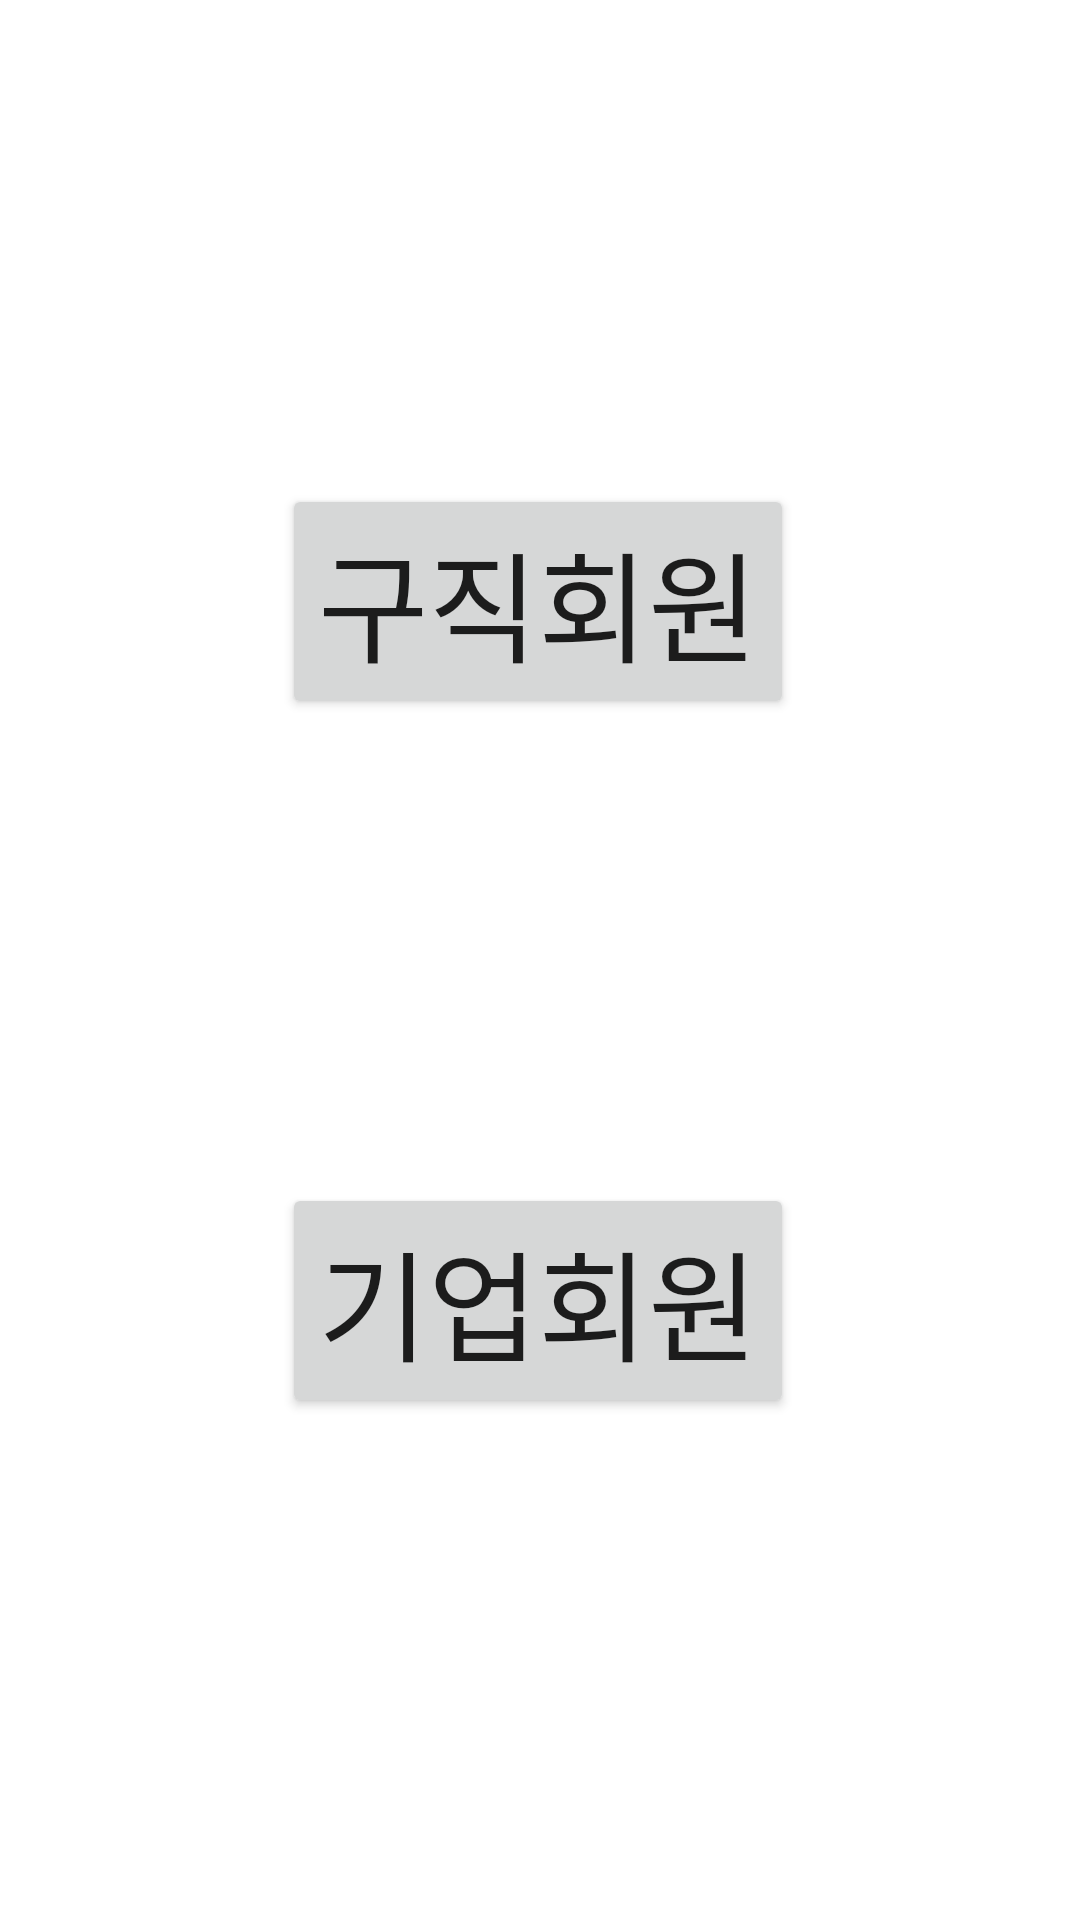

Layout XML and referenced resources for this Android screen:
<!-- AndroidManifest.xml: application theme Theme.EveryoneJob -->
<!-- res/layout/choosingthesortofmembers.xml -->
<?xml version="1.0" encoding="utf-8"?>
<androidx.constraintlayout.widget.ConstraintLayout xmlns:android="http://schemas.android.com/apk/res/android"
    xmlns:app="http://schemas.android.com/apk/res-auto"
    xmlns:tools="http://schemas.android.com/tools"
    android:layout_width="match_parent"
    android:layout_height="match_parent"


    >

    <Button
        android:id="@+id/buttonforseeker"
        android:layout_width="wrap_content"
        android:layout_height="wrap_content"
        android:text="구직회원"
        android:textSize="40dp"

        app:layout_constraintBottom_toBottomOf="parent"
        app:layout_constraintEnd_toEndOf="parent"
        app:layout_constraintHorizontal_bias="0.497"
        app:layout_constraintStart_toStartOf="parent"
        app:layout_constraintTop_toTopOf="parent"
        app:layout_constraintVertical_bias="0.287" />

    <Button
        android:id="@+id/buttonforcompany"
        android:layout_width="wrap_content"
        android:layout_height="wrap_content"
        android:text="기업회원"
        android:textSize="40dp"
        app:layout_constraintBottom_toBottomOf="parent"
        app:layout_constraintEnd_toEndOf="parent"
        app:layout_constraintHorizontal_bias="0.497"
        app:layout_constraintStart_toStartOf="parent"
        app:layout_constraintTop_toTopOf="parent"
        app:layout_constraintVertical_bias="0.702" />
</androidx.constraintlayout.widget.ConstraintLayout>
<!-- resources referenced by this layout -->
<resources>
  <style name="Theme.EveryoneJob" parent="Theme.MaterialComponents.DayNight.DarkActionBar">
          
          <item name="colorPrimary">@color/purple_500</item>
          <item name="colorPrimaryVariant">@color/purple_700</item>
          <item name="colorOnPrimary">@color/white</item>
          
          <item name="colorSecondary">@color/teal_200</item>
          <item name="colorSecondaryVariant">@color/teal_700</item>
          <item name="colorOnSecondary">@color/black</item>
          
          <item name="android:statusBarColor">?attr/colorPrimaryVariant</item>
          
      </style>
  <!-- not gathered from this repository: default colours our renderer supplied (Android Studio template values) -->
  <color name="purple_500">#FF6200EE</color>
  <color name="purple_700">#FF3700B3</color>
  <color name="teal_200">#FF03DAC5</color>
  <color name="teal_700">#FF018786</color>
  <color name="black">#FF000000</color>
  <color name="white">#FFFFFFFF</color>
</resources>
